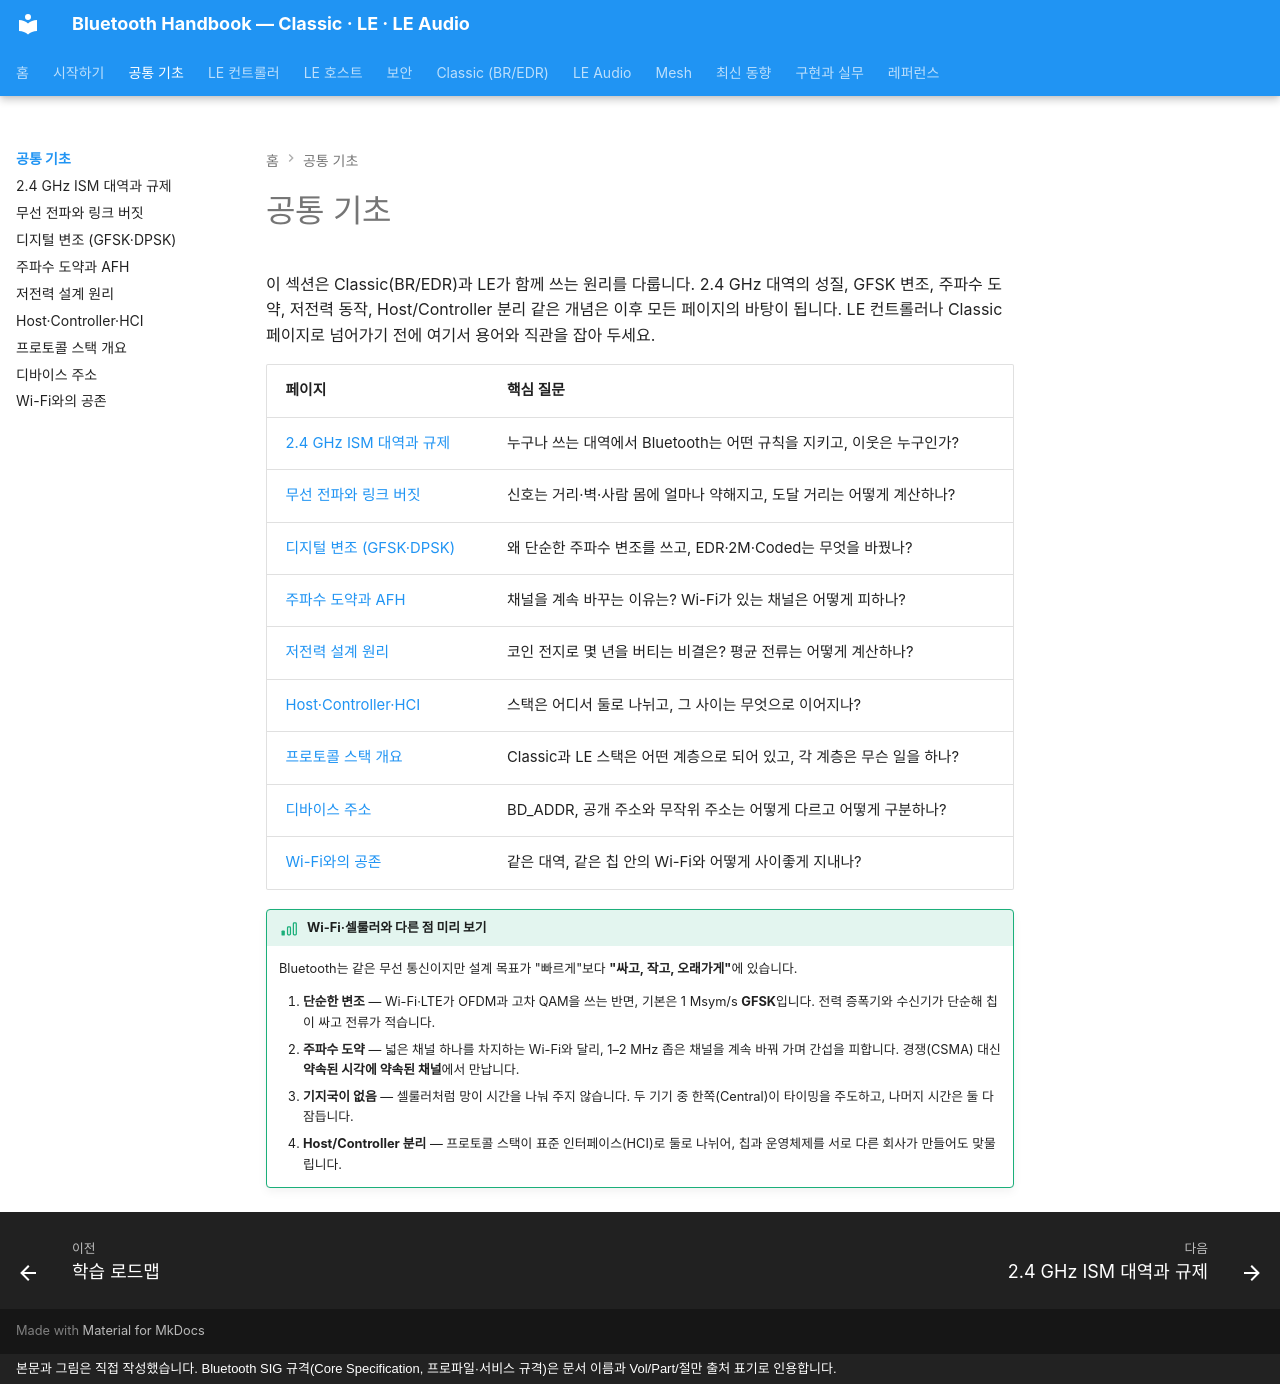

repository: goodhosup/bluetooth · page: basics/index.html · generator: mkdocs · copyright: 본문과 그림은 직접 작성했습니다. Bluetooth SIG 규격(Core Specification, 프로파일·서비스 규격)은 문서 이름과 Vol/Part/절만 출처 표기로 인용합니다.

# 공통 기초

이 섹션은 Classic(BR/EDR)과 LE가 함께 쓰는 원리를 다룹니다. 2.4 GHz 대역의 성질, GFSK 변조, 주파수 도약, 저전력 동작, Host/Controller 분리 같은 개념은 이후 모든 페이지의 바탕이 됩니다. LE 컨트롤러나 Classic 페이지로 넘어가기 전에 여기서 용어와 직관을 잡아 두세요.

| 페이지 | 핵심 질문 |
|---|---|
| [2.4 GHz ISM 대역과 규제](ism-band.md) | 누구나 쓰는 대역에서 Bluetooth는 어떤 규칙을 지키고, 이웃은 누구인가? |
| [무선 전파와 링크 버짓](radio-channel.md) | 신호는 거리·벽·사람 몸에 얼마나 약해지고, 도달 거리는 어떻게 계산하나? |
| [디지털 변조 (GFSK·DPSK)](modulation.md) | 왜 단순한 주파수 변조를 쓰고, EDR·2M·Coded는 무엇을 바꿨나? |
| [주파수 도약과 AFH](fhss-afh.md) | 채널을 계속 바꾸는 이유는? Wi-Fi가 있는 채널은 어떻게 피하나? |
| [저전력 설계 원리](low-power.md) | 코인 전지로 몇 년을 버티는 비결은? 평균 전류는 어떻게 계산하나? |
| [Host·Controller·HCI](architecture.md) | 스택은 어디서 둘로 나뉘고, 그 사이는 무엇으로 이어지나? |
| [프로토콜 스택 개요](stack.md) | Classic과 LE 스택은 어떤 계층으로 되어 있고, 각 계층은 무슨 일을 하나? |
| [디바이스 주소](addresses.md) | BD_ADDR, 공개 주소와 무작위 주소는 어떻게 다르고 어떻게 구분하나? |
| [Wi-Fi와의 공존](coexistence.md) | 같은 대역, 같은 칩 안의 Wi-Fi와 어떻게 사이좋게 지내나? |

!!! basic "Wi-Fi·셀룰러와 다른 점 미리 보기"
    Bluetooth는 같은 무선 통신이지만 설계 목표가 "빠르게"보다 **"싸고, 작고, 오래가게"**에 있습니다.

    1. **단순한 변조** — Wi-Fi·LTE가 OFDM과 고차 QAM을 쓰는 반면, 기본은 1 Msym/s **GFSK**입니다. 전력 증폭기와 수신기가 단순해 칩이 싸고 전류가 적습니다.
    2. **주파수 도약** — 넓은 채널 하나를 차지하는 Wi-Fi와 달리, 1–2 MHz 좁은 채널을 계속 바꿔 가며 간섭을 피합니다. 경쟁(CSMA) 대신 **약속된 시각에 약속된 채널**에서 만납니다.
    3. **기지국이 없음** — 셀룰러처럼 망이 시간을 나눠 주지 않습니다. 두 기기 중 한쪽(Central)이 타이밍을 주도하고, 나머지 시간은 둘 다 잠듭니다.
    4. **Host/Controller 분리** — 프로토콜 스택이 표준 인터페이스(HCI)로 둘로 나뉘어, 칩과 운영체제를 서로 다른 회사가 만들어도 맞물립니다.
